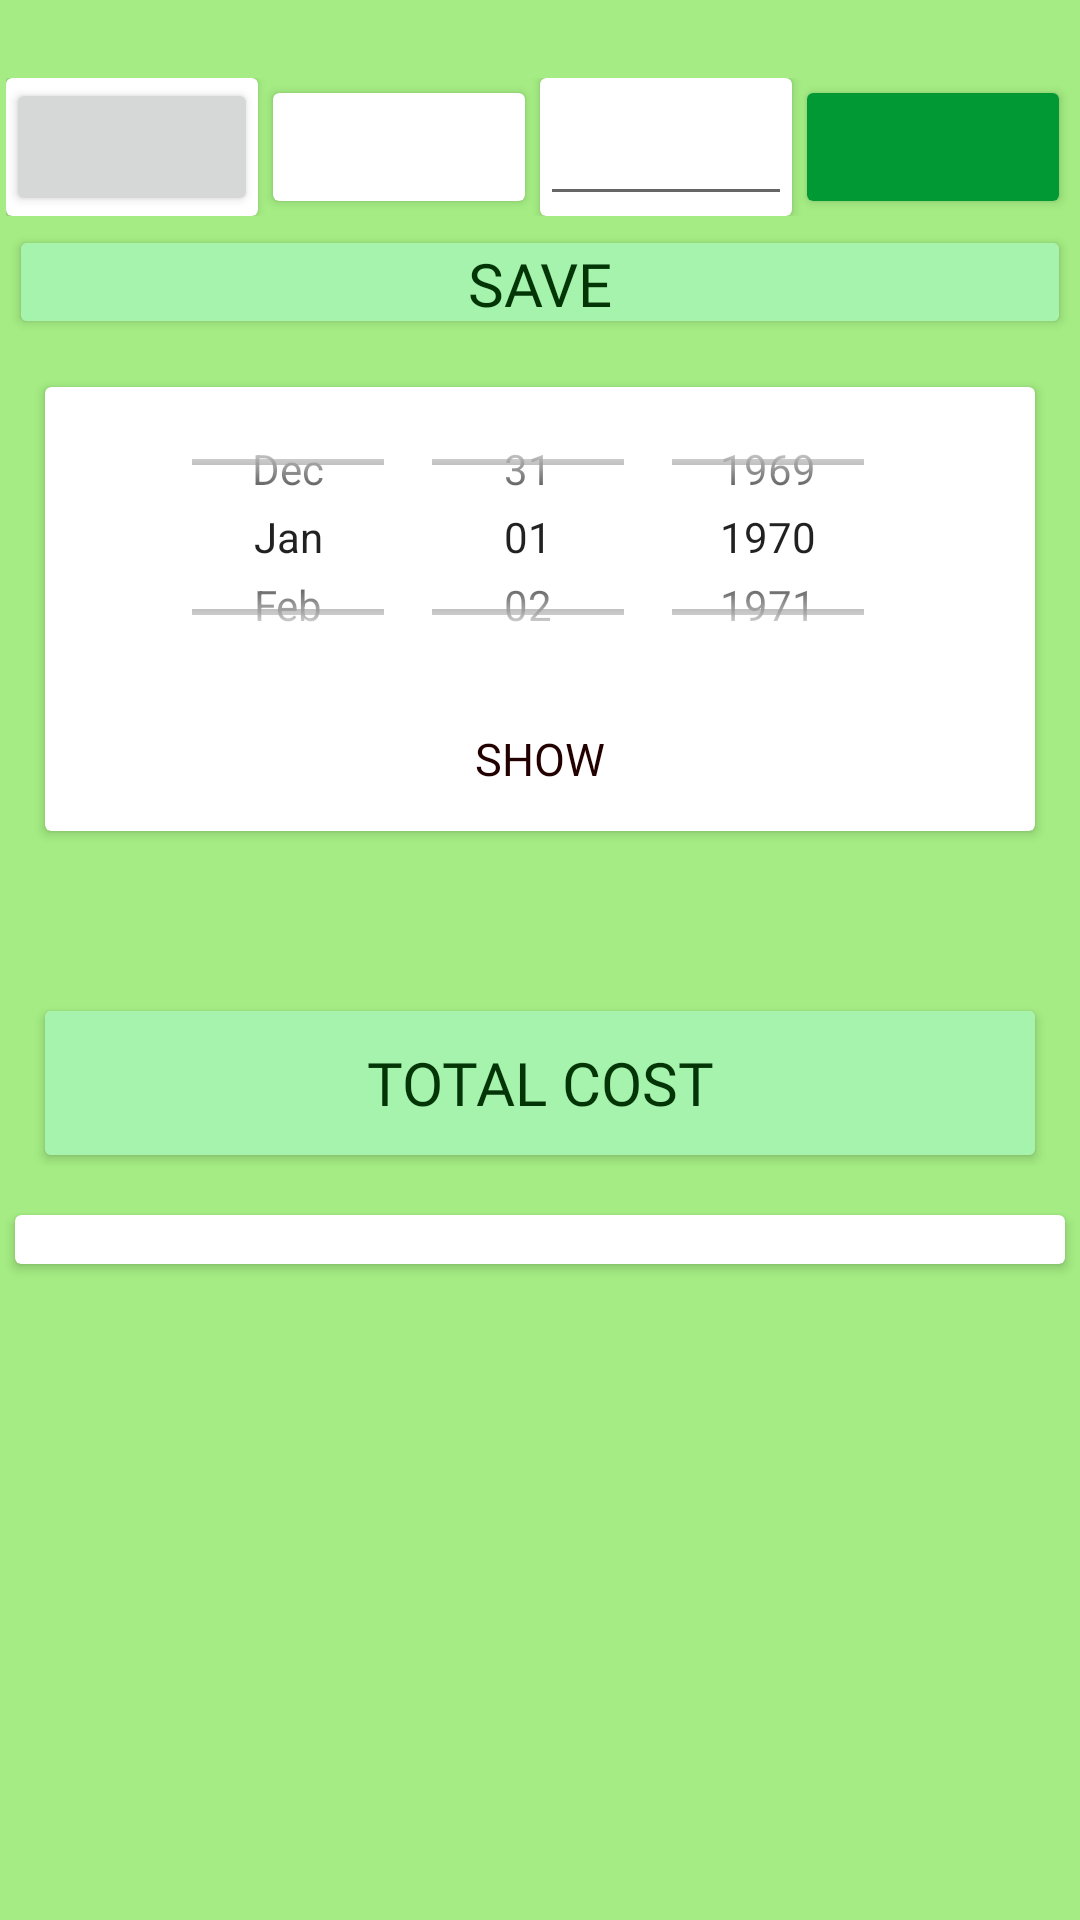

Android layout source for this screen:
<!-- AndroidManifest.xml: application theme AppTheme -->
<!-- res/layout/activity_manage_milk.xml -->
<?xml version="1.0" encoding="utf-8"?>
<androidx.constraintlayout.widget.ConstraintLayout xmlns:android="http://schemas.android.com/apk/res/android"
    xmlns:app="http://schemas.android.com/apk/res-auto"
    xmlns:tools="http://schemas.android.com/tools"
    android:layout_width="match_parent"
    android:layout_height="match_parent"
    android:background="@color/ScreenColor"
    tools:context=".ManageMilk">

    <LinearLayout
        android:id="@+id/layoutLinear"
        android:layout_width="0dp"
        android:layout_height="50dp"
        android:layout_marginTop="24dp"
        android:orientation="horizontal"
        android:padding="2dp"
        app:layout_constraintEnd_toEndOf="parent"
        app:layout_constraintHorizontal_bias="0.0"
        app:layout_constraintStart_toStartOf="parent"
        app:layout_constraintTop_toTopOf="parent">

        <androidx.cardview.widget.CardView
            android:id="@+id/cardCurrentDate"
            android:layout_width="0dp"
            android:layout_height="match_parent"
            android:layout_weight="1">

            <Button
                android:id="@+id/btnCurrentDate"
                android:layout_width="match_parent"
                android:layout_height="match_parent"
                android:fontFamily="@font/aclonica"
                android:text=""
                android:textAlignment="center"
                android:textSize="15sp" />

        </androidx.cardview.widget.CardView>

        <androidx.cardview.widget.CardView
            android:id="@+id/cardMilkQuantity"
            android:layout_width="0dp"
            android:layout_height="match_parent"
            android:layout_margin="5dp"
            android:layout_weight="1">

            <TextView
                android:id="@+id/txtMilkQuantity"
                android:layout_width="match_parent"
                android:layout_height="match_parent"
                android:enabled="false"
                android:fontFamily="@font/aclonica"
                android:text=""
                android:textAlignment="center"
                android:textColor="@color/black_overlay"
                android:textSize="20sp" />

        </androidx.cardview.widget.CardView>

        <androidx.cardview.widget.CardView
            android:id="@+id/cardMilkRate"
            android:layout_width="0dp"
            android:layout_height="match_parent"
            android:layout_weight="1">

            <EditText
                android:id="@+id/txtMilkRate"
                android:layout_width="match_parent"
                android:layout_height="match_parent"
                android:fontFamily="@font/aclonica"
                android:text=""
                android:textAlignment="center"
                android:textSize="12sp" />
        </androidx.cardview.widget.CardView>

        <androidx.cardview.widget.CardView
            android:id="@+id/cardAddMilkRecord"
            android:layout_width="0dp"
            android:layout_height="match_parent"
            android:layout_margin="5dp"
            android:layout_weight="1">

            <ImageView
                android:id="@+id/txtAddMilkRecord"
                android:layout_width="match_parent"
                android:layout_height="match_parent"
                android:background="#009933"
                android:enabled="false"
                android:onClick="btnAddMilkQuantity"
                android:src="@drawable/ic_add" />
        </androidx.cardview.widget.CardView>


    </LinearLayout>

    <LinearLayout
        android:id="@+id/layoutLinear1"
        android:layout_width="0dp"
        android:layout_height="40dp"
        android:orientation="horizontal"
        android:padding="2dp"
        app:layout_constraintEnd_toEndOf="parent"
        app:layout_constraintHorizontal_bias="0.0"
        app:layout_constraintStart_toStartOf="parent"
        app:layout_constraintTop_toBottomOf="@+id/layoutLinear">

        <androidx.cardview.widget.CardView
            android:id="@+id/cardSaveMilkRecord"
            android:layout_width="0dp"
            android:layout_height="match_parent"
            android:layout_margin="5dp"
            android:layout_weight="1">

            <Button
                android:id="@+id/btnSaveMilkRecord"
                android:layout_width="match_parent"
                android:layout_height="match_parent"
                android:layout_centerInParent="true"
                android:background="#A5F3AC"
                android:fontFamily="@font/aclonica"
                android:hapticFeedbackEnabled="true"
                android:onClick="saveMilkRecord"
                android:text="Save"
                android:textAlignment="center"
                android:textColor="#033507"
                android:textSize="20sp" />

        </androidx.cardview.widget.CardView>
    </LinearLayout>

    <LinearLayout
        android:id="@+id/linearLayout4"
        android:layout_width="0dp"
        android:layout_height="wrap_content"
        android:maxHeight="450dp"
        android:orientation="horizontal"
        android:padding="5dp"
        app:layout_constraintEnd_toEndOf="parent"
        app:layout_constraintHorizontal_bias="0.0"
        app:layout_constraintStart_toStartOf="parent"
        app:layout_constraintTop_toBottomOf="@+id/layoutLinear1">

        <androidx.cardview.widget.CardView
            android:layout_width="0dp"
            android:layout_height="match_parent"
            android:layout_margin="10dp"
            android:layout_weight="1">

            <RelativeLayout
                android:layout_width="match_parent"
                android:layout_height="match_parent">

                <DatePicker
                    android:id="@+id/dateSelector"
                    android:layout_width="match_parent"
                    android:layout_height="100dp"
                    android:calendarViewShown="false"
                    android:datePickerMode="spinner"
                    android:spinnersShown="true" />

                <Button
                    android:id="@+id/btnShowList"
                    android:layout_width="match_parent"
                    android:layout_height="wrap_content"
                    android:layout_below="@+id/dateSelector"
                    android:background="@drawable/rv_background"
                    android:text="Show"
                    android:textColor="#220000"
                    android:textSize="15sp"
                    app:fontFamily="@font/aclonica" />
            </RelativeLayout>
        </androidx.cardview.widget.CardView>
    </LinearLayout>

    <LinearLayout
        android:id="@+id/linearLayout2"
        android:layout_width="0dp"
        android:layout_height="wrap_content"
        android:maxHeight="450dp"
        android:orientation="horizontal"
        android:padding="5dp"
        app:layout_constraintEnd_toEndOf="parent"
        app:layout_constraintHorizontal_bias="0.0"
        app:layout_constraintStart_toStartOf="parent"
        app:layout_constraintTop_toBottomOf="@+id/linearLayout4">

        <androidx.cardview.widget.CardView
            android:layout_width="0dp"
            android:layout_height="match_parent"
            android:layout_margin="10dp"
            android:layout_weight="1">

            <RelativeLayout
                android:layout_width="match_parent"
                android:layout_height="match_parent">

                <androidx.recyclerview.widget.RecyclerView
                    android:id="@+id/listMilk"
                    android:layout_width="match_parent"
                    android:layout_height="wrap_content"
                    android:maxHeight="400dp">

                </androidx.recyclerview.widget.RecyclerView>
            </RelativeLayout>
        </androidx.cardview.widget.CardView>
    </LinearLayout>

    <LinearLayout
        android:id="@+id/linearLayout3"
        android:layout_width="0dp"
        android:layout_height="wrap_content"
        android:maxHeight="450dp"
        android:orientation="horizontal"
        android:padding="5dp"
        app:layout_constraintEnd_toEndOf="parent"
        app:layout_constraintHorizontal_bias="0.0"
        app:layout_constraintStart_toStartOf="parent"
        app:layout_constraintTop_toBottomOf="@+id/linearLayout2">

        <androidx.cardview.widget.CardView
            android:layout_width="0dp"
            android:layout_height="match_parent"
            android:layout_margin="10dp"
            android:layout_weight="1">

            <Button
                android:layout_width="match_parent"
                android:layout_height="match_parent"
                android:layout_centerInParent="true"
                android:background="#A5F3AC"
                android:fontFamily="@font/aclonica"
                android:hapticFeedbackEnabled="true"
                android:onClick="CalculateTotalCost"
                android:text="Total Cost"
                android:textAlignment="center"
                android:textColor="#033507"
                android:textSize="20sp"></Button>

        </androidx.cardview.widget.CardView>
    </LinearLayout>

    <LinearLayout
        android:layout_width="match_parent"
        android:layout_height="wrap_content"
        android:orientation="horizontal"
        app:layout_constraintTop_toBottomOf="@+id/linearLayout3"
        tools:layout_editor_absoluteX="16dp">

        <androidx.cardview.widget.CardView
            android:id="@+id/cardSubject"
            android:layout_width="0dp"
            android:layout_height="match_parent"
            android:layout_margin="5dp"
            android:layout_weight="1">

            <TextView
                android:id="@+id/txtTotalCost"
                android:layout_width="match_parent"
                android:layout_height="match_parent"
                android:enabled="false"
                android:fontFamily="@font/aclonica"
                android:text=""
                android:textAlignment="center"
                android:textColor="#220000"
                android:textSize="12sp" />

        </androidx.cardview.widget.CardView>

    </LinearLayout>

</androidx.constraintlayout.widget.ConstraintLayout>
<!-- resources referenced by this layout -->
<resources>
  <color name="ScreenColor">#A4EC83</color>
  <color name="black_overlay">#66000000</color>
  <style name="AppTheme" parent="Theme.AppCompat.Light.NoActionBar">
          
          <item name="colorPrimary">@color/colorPrimary</item>
          <item name="colorPrimaryDark">@color/colorPrimaryDark</item>
          <item name="colorAccent">@color/colorAccent</item>
      </style>
  <color name="colorPrimary">#6200EE</color>
  <color name="colorPrimaryDark">#3700B3</color>
  <color name="colorAccent">#03DAC5</color>
</resources>
